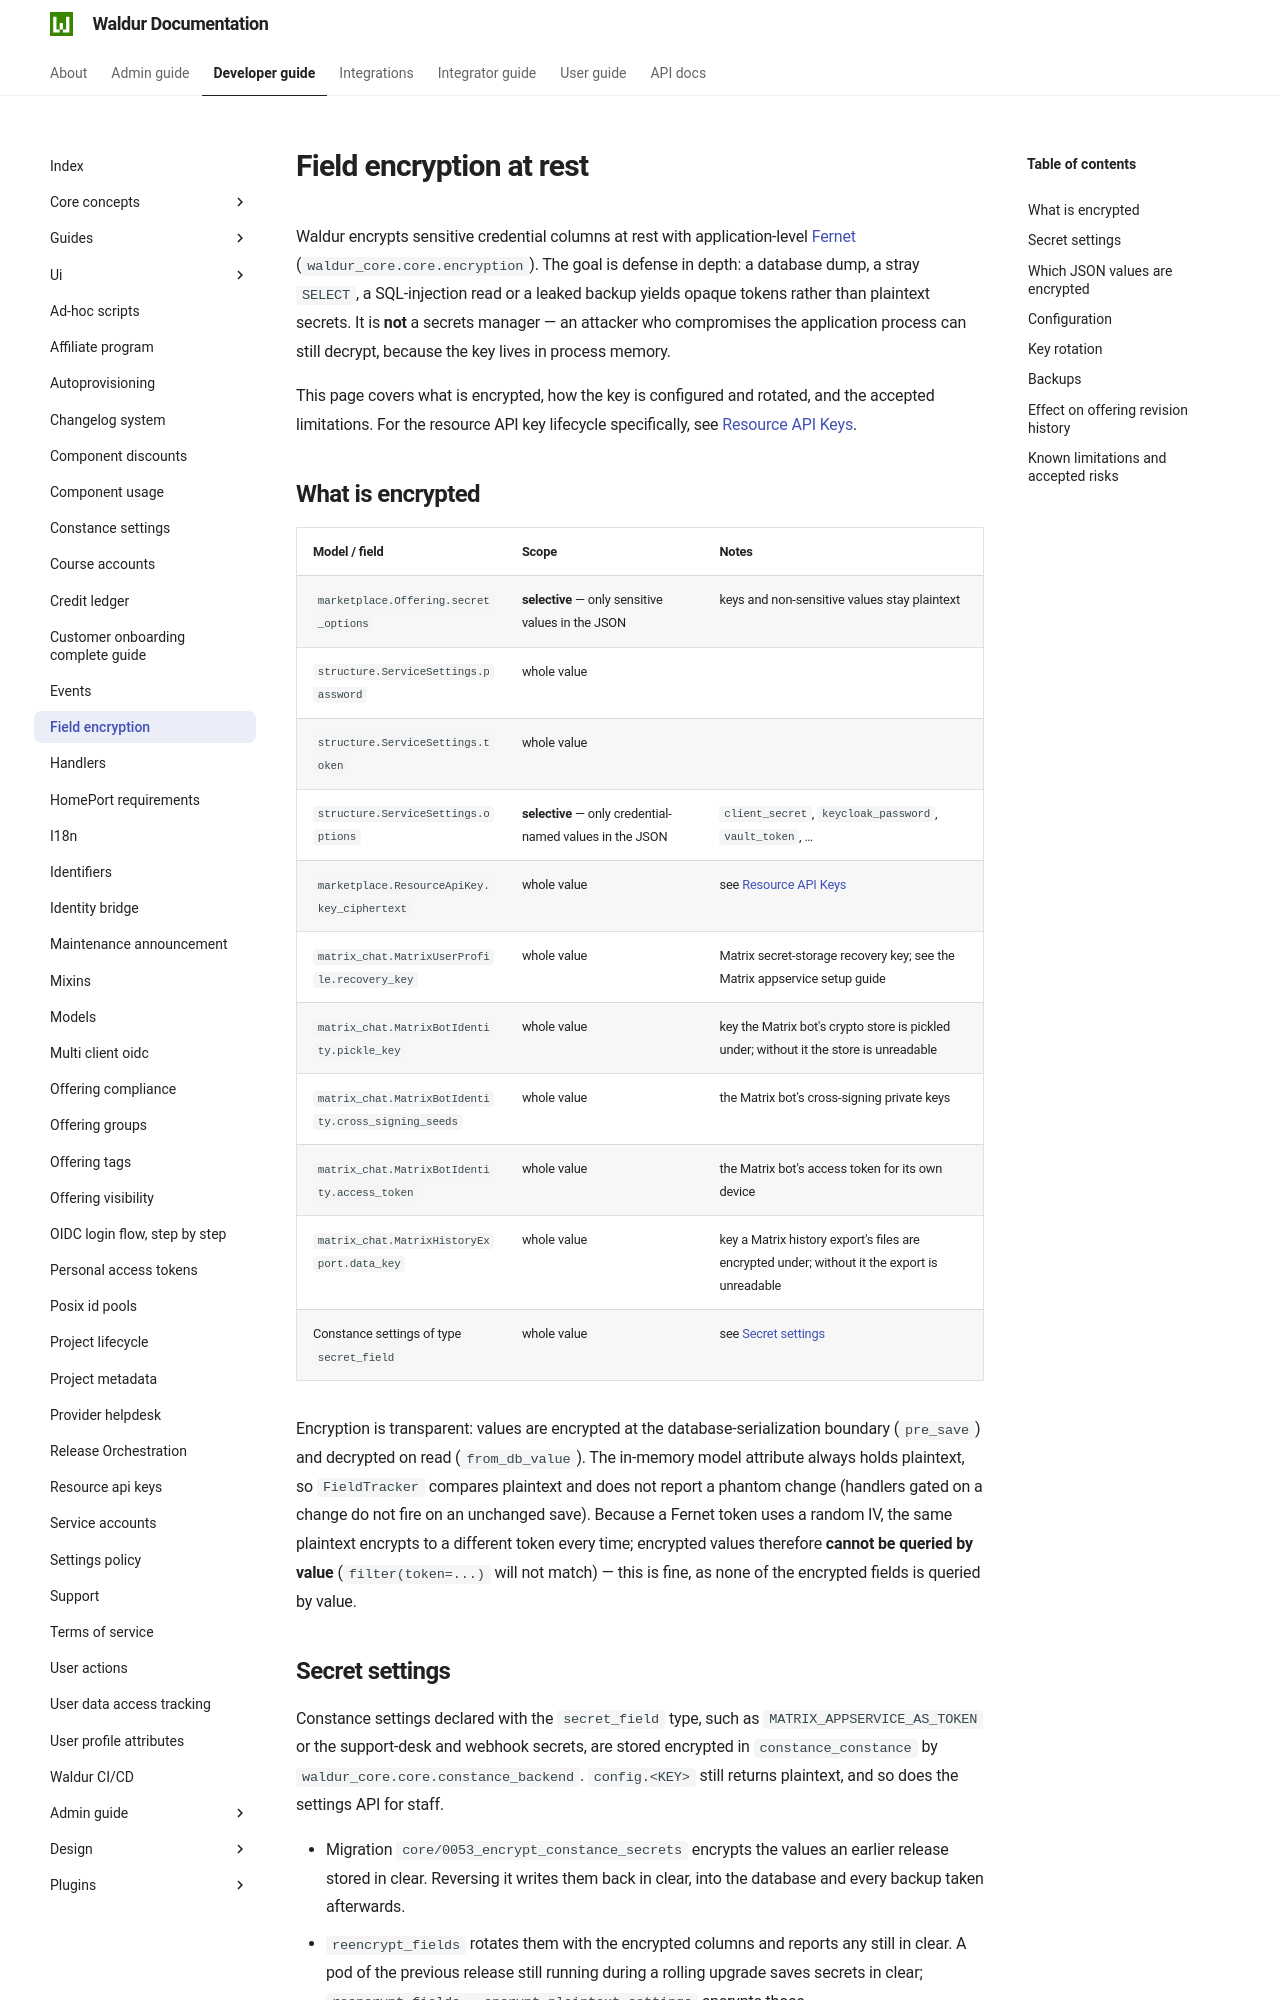

repository: waldur/waldur-docs · page: 8.1.3/developer-guide/field-encryption/index.html · generator: mkdocs

# Field encryption at rest

<!-- EXTERNAL DOCUMENT
Source: https://code.opennodecloud.com/waldur/waldur-mastermind.git
Branch: develop
Remote Path: docs//field-encryption.md
Local Path: docs/developer-guide
Last Sync: 2026-11-26T12:45:45.017562

WARNING: This file is automatically synchronized from the source repository.
DO NOT EDIT this file directly. Changes will be overwritten.
Edit the source at: https://code.opennodecloud.com/waldur/waldur-mastermind.git/-/tree/develop/docs//field-encryption.md
-->


Waldur encrypts sensitive credential columns at rest with application-level
[Fernet](https://cryptography.io/en/latest/fernet/) (`waldur_core.core.encryption`).
The goal is defense in depth: a database dump, a stray `SELECT`, a SQL-injection
read or a leaked backup yields opaque tokens rather than plaintext secrets. It is
**not** a secrets manager — an attacker who compromises the application process can
still decrypt, because the key lives in process memory.

This page covers what is encrypted, how the key is configured and rotated, and the
accepted limitations. For the resource API key lifecycle specifically, see
[Resource API Keys](resource-api-keys.md#encryption-at-rest).

## What is encrypted

| Model / field | Scope | Notes |
| --- | --- | --- |
| `marketplace.Offering.secret_options` | **selective** — only sensitive values in the JSON | keys and non-sensitive values stay plaintext |
| `structure.ServiceSettings.password` | whole value | |
| `structure.ServiceSettings.token` | whole value | |
| `structure.ServiceSettings.options` | **selective** — only credential-named values in the JSON | `client_secret`, `keycloak_password`, `vault_token`, … |
| `marketplace.OfferingUser.initial_password_ciphertext` | whole value | the password the site agent created a member's backend account with (e.g. Open WebUI); only that member can reveal it; see [Offering user initial password](offering-user-initial-password.md) |
| `marketplace.ResourceApiKey.key_ciphertext` | whole value | see [Resource API Keys](resource-api-keys.md#encryption-at-rest) |
| `marketplace.ResourceOptionSecret.value` | whole value | the value of a resource's secret option, such as a VPN pre-shared key or an API token; see [custom options](guides/marketplace-custom-options.md#secret) |
| `matrix_chat.MatrixUserProfile.recovery_key` | whole value | Matrix secret-storage recovery key; see the Matrix appservice setup guide |
| `matrix_chat.MatrixBotIdentity.pickle_key` | whole value | key the Matrix bot's crypto store is pickled under; without it the store is unreadable |
| `matrix_chat.MatrixBotIdentity.cross_signing_seeds` | whole value | the Matrix bot's cross-signing private keys |
| `matrix_chat.MatrixBotIdentity.access_token` | whole value | the Matrix bot's access token for its own device |
| `matrix_chat.MatrixHistoryExport.data_key` | whole value | key a Matrix history export's files are encrypted under; without it the export is unreadable |
| `matrix_chat.MatrixTicketDraft.content` | whole value | a pending `!ticket` support ticket draft, which holds a summary of the room's conversation; erased once the draft is sent, cancelled or expires |
| `waldur_auth_social.IdentityProvider.client_secret` | whole value | the OIDC client secret Waldur signs users in and refreshes tokens with |
| `waldur_auth_social.OAuthToken.refresh_token` | whole value | refresh token of a user's last OIDC sign-in, kept only while the HPC workspace is enabled; access tokens are not stored |
| Settings of type `secret_field` | whole value | see [Secret settings](#secret-settings) |

Encryption is transparent: values are encrypted at the database-serialization
boundary (`pre_save`) and decrypted on read (`from_db_value`). The in-memory model
attribute always holds plaintext, so `FieldTracker` compares plaintext and does not
report a phantom change (handlers gated on a change do not fire on an unchanged
save). Because a Fernet token uses a random IV, the same plaintext encrypts to a
different token every time; encrypted values therefore **cannot be queried by
value** (`filter(token=...)` will not match) — this is fine, as none of the
encrypted fields is queried by value.
